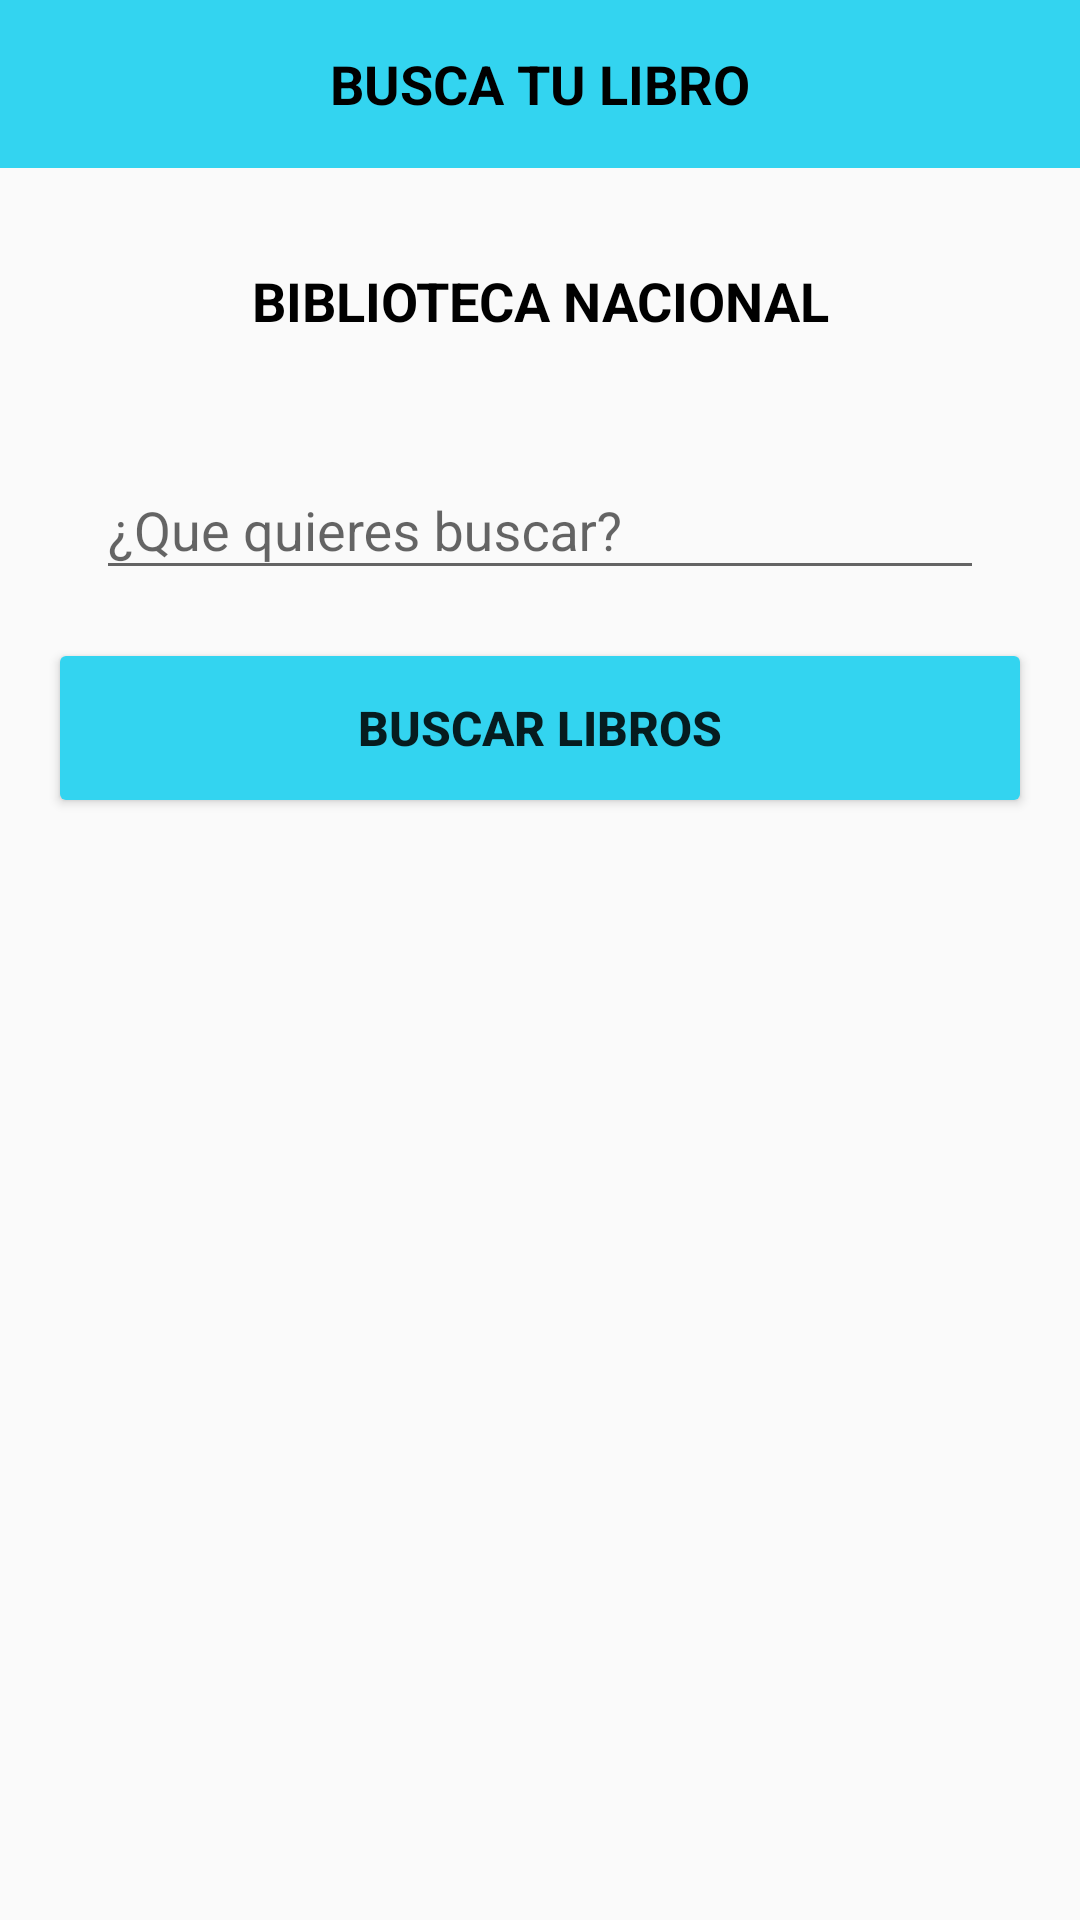

Android layout source for this screen:
<!-- AndroidManifest.xml: application theme AppTheme -->
<!-- res/layout/activity_main.xml -->
<?xml version="1.0" encoding="utf-8"?>
<LinearLayout
    xmlns:android="http://schemas.android.com/apk/res/android"
    xmlns:app="http://schemas.android.com/apk/res-auto"
    xmlns:tools="http://schemas.android.com/tools"
    android:orientation="vertical"
    android:layout_width="match_parent"
    android:layout_height="wrap_content"
    tools:context=".View.MainActivity">

    <include
        android:id="@+id/action_bar"
        layout="@layout/action_bar"
        app:layout_constraintTop_toTopOf="parent"
        app:layout_constraintEnd_toEndOf="parent"
        app:layout_constraintStart_toStartOf="parent"/>

    <TextView
        android:id="@+id/main_title"
        android:text="@string/main_title"
        android:layout_margin="@dimen/margin_thirty_two"
        android:textSize="@dimen/size_letter_title"
        android:textAllCaps="true"
        android:gravity="center"
        android:textStyle="bold"
        android:textColor="@android:color/black"
        android:layout_width="match_parent"
        android:layout_height="wrap_content" />

    <com.google.android.material.textfield.TextInputLayout
        android:id="@+id/content_searcher"
        android:layout_width="match_parent"
        android:layout_height="wrap_content"
        android:layout_marginStart="@dimen/margin_thirty_two"
        android:layout_marginEnd="@dimen/margin_thirty_two">

        <com.google.android.material.textfield.TextInputEditText
            android:id="@+id/searcher"
            android:hint="@string/hint_edit_text"
            android:layout_width="match_parent"
            android:layout_height="wrap_content"/>

    </com.google.android.material.textfield.TextInputLayout>

    <Button
        android:id="@+id/btnSearch"
        android:layout_width="match_parent"
        android:layout_height="@dimen/size_btn"
        android:textStyle="bold"
        android:theme="@style/ButoonStyle"
        android:textSize="@dimen/size_letter_btn"
        android:text="@string/text_btn_search"
        android:layout_margin="@dimen/margin_sixteen"/>

    <TextView
        android:id="@+id/title_results"
        android:textAllCaps="true"
        android:gravity="center"
        android:layout_width="match_parent"
        android:textStyle="bold"
        android:layout_marginStart="@dimen/margin_sixteen"
        android:layout_marginEnd="@dimen/margin_sixteen"
        android:visibility="invisible"
        android:textColor="@color/colorAccent"
        android:textSize="@dimen/size_letter_title"
        android:text="@string/title_results"
        android:layout_height="wrap_content" />

    <androidx.recyclerview.widget.RecyclerView
        android:id="@+id/recyclerView"
        android:layout_width="match_parent"
        android:layout_margin="@dimen/margin_sixteen"
        android:layout_height="wrap_content"/>

</LinearLayout>
<!-- res/layout/action_bar.xml (included above) -->
<?xml version="1.0" encoding="utf-8"?>
<androidx.appcompat.widget.Toolbar
    xmlns:android="http://schemas.android.com/apk/res/android"
    android:layout_width="match_parent"
    android:background="@color/colorPrimary"
    android:layout_height="?attr/actionBarSize">

    <TextView
        android:id="@+id/text_action_bar"
        android:layout_gravity="center"
        android:text="@string/app_name"
        android:textColor="@color/colorAccent"
        android:textStyle="bold"
        android:textSize="@dimen/size_letter_title"
        android:textAllCaps="true"
        android:layout_width="wrap_content"
        android:layout_height="wrap_content"/>

</androidx.appcompat.widget.Toolbar>
<!-- resources referenced by this layout -->
<resources>
  <color name="colorAccent">#000</color>
  <color name="colorPrimary">#33D4F0</color>
  <dimen name="margin_sixteen">16dp</dimen>
  <dimen name="margin_thirty_two">32dp</dimen>
  <dimen name="size_btn">60dp</dimen>
  <dimen name="size_letter_btn">16sp</dimen>
  <dimen name="size_letter_title">18sp</dimen>
  <string name="app_name">Busca Tu Libro</string>
  <string name="hint_edit_text">¿Que quieres buscar?</string>
  <string name="main_title">Biblioteca Nacional</string>
  <string name="text_btn_search">Buscar Libros</string>
  <string name="title_results">Resultados</string>
  <style name="ButoonStyle" parent="Theme.AppCompat.Light">
          <item name="colorButtonNormal">@color/colorPrimary</item>
          <item name="colorControlHighlight">#D7D8D8</item>
      </style>
  <style name="AppTheme" parent="Theme.AppCompat.Light.NoActionBar">
          
          <item name="colorPrimary">@color/colorPrimary</item>
          <item name="colorPrimaryDark">@color/colorPrimaryDark</item>
          <item name="colorAccent">@color/colorAccent</item>
      </style>
  <color name="colorPrimaryDark">#33D4F0</color>
</resources>
